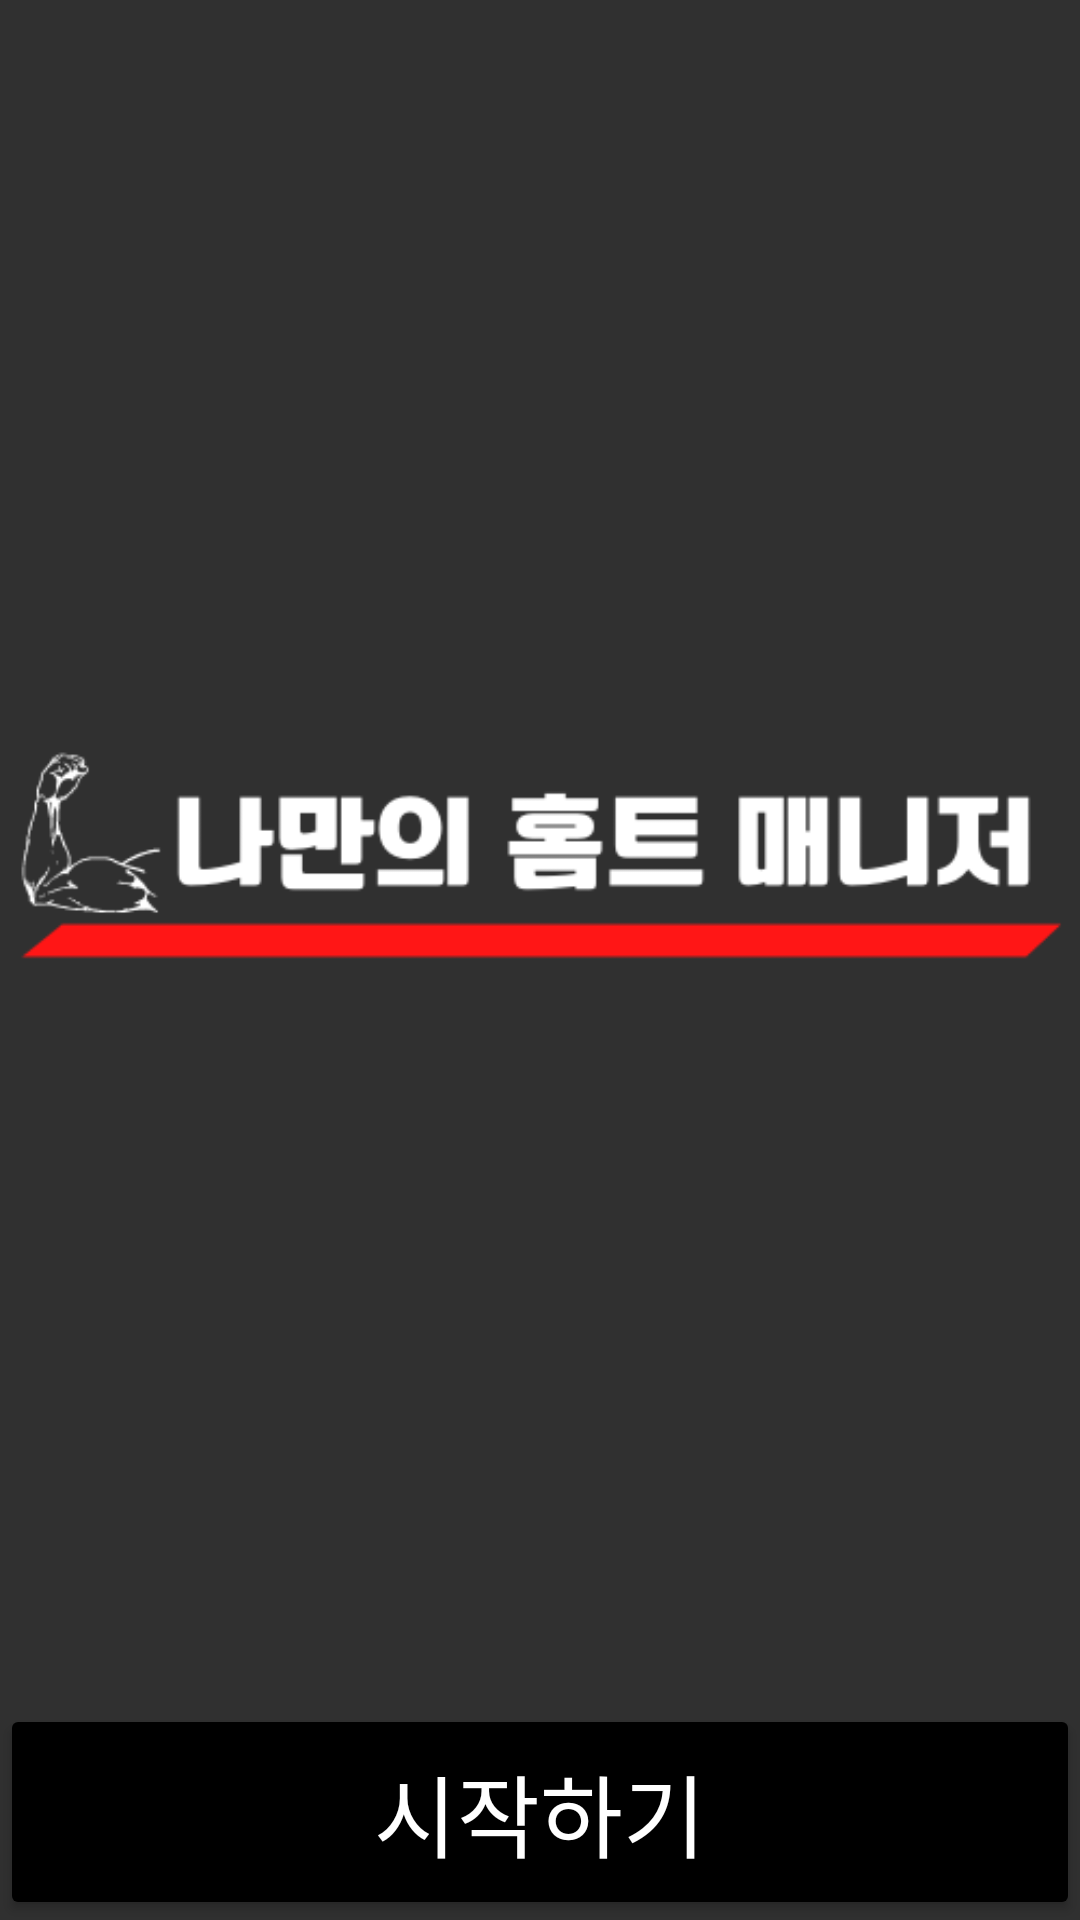

The Android layout XML behind this screen, and the referenced resources:
<!-- AndroidManifest.xml: application theme Theme.AppCompat.NoActionBar -->
<!-- res/layout/activity_main.xml -->
<?xml version="1.0" encoding="utf-8"?>
<LinearLayout xmlns:android="http://schemas.android.com/apk/res/android"
    xmlns:app="http://schemas.android.com/apk/res-auto"
    xmlns:tools="http://schemas.android.com/tools"
    android:layout_width="match_parent"
    android:layout_height="match_parent"
    android:orientation="vertical"
    tools:context=".MainActivity">



        <LinearLayout
            android:layout_width="match_parent"
            android:layout_height="wrap_content"
            android:layout_weight="2"
            android:background="#303030">
                <ImageView

                    android:layout_width="match_parent"
                    android:layout_height="match_parent"
                    android:src="@drawable/main"></ImageView>
        </LinearLayout>


        <LinearLayout
            android:layout_width="match_parent"
            android:layout_height="wrap_content"
            android:background="#303030">

                <Button
                    android:id="@+id/sv"
                    android:layout_width="match_parent"
                    android:layout_height="72dp"
                    android:backgroundTint="@color/black"
                    android:text="시작하기"
                    android:textSize="30dp"></Button>

        </LinearLayout>



</LinearLayout>
<!-- resources referenced by this layout -->
<resources>
  <!-- drawable main: png bitmap (drawable-v24, 12330 bytes) -->
  <!-- not gathered from this repository: default colours our renderer supplied (Android Studio template values) -->
  <color name="black">#FF000000</color>
</resources>
